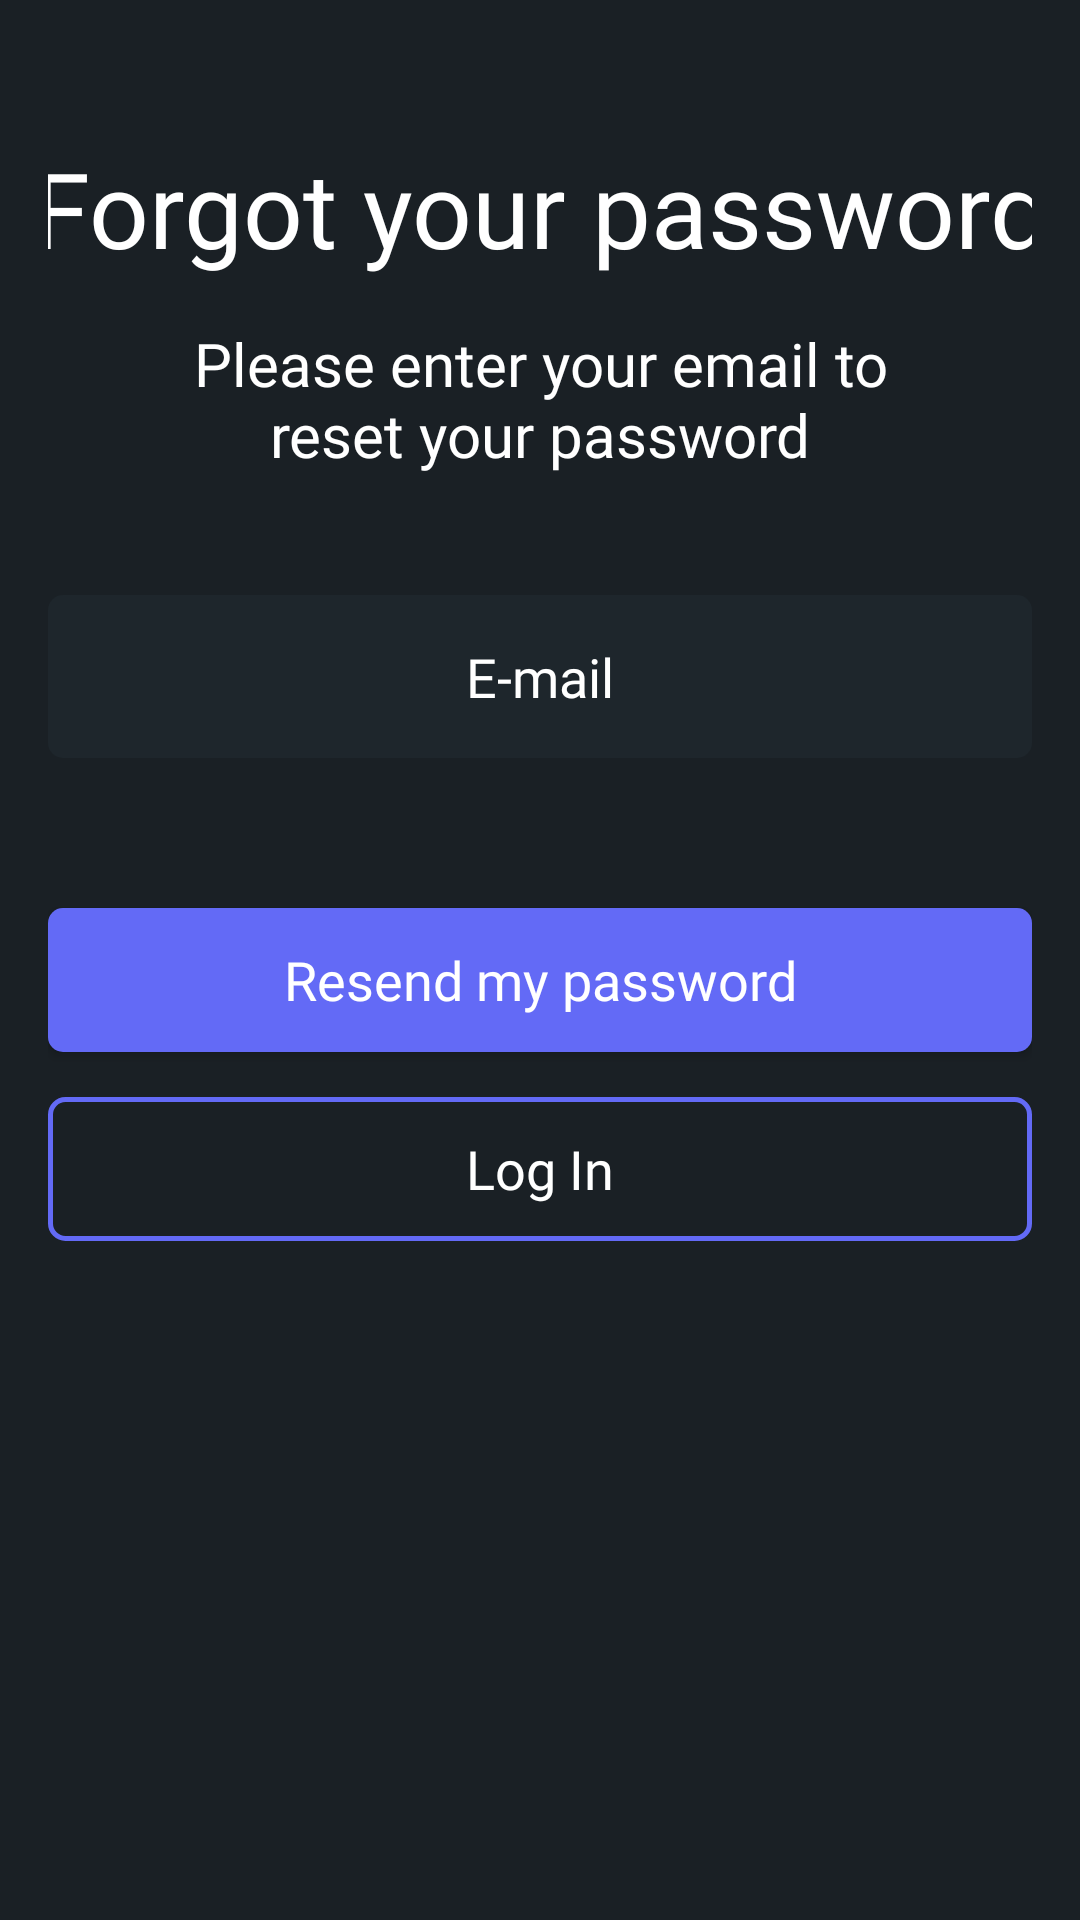

Reconstruct the res/layout file that produces this screen, plus the resources it refers to.
<!-- AndroidManifest.xml: application theme Theme.Steamdroid -->
<!-- res/layout/initialization_password.xml -->
<?xml version="1.0" encoding="utf-8"?>
<LinearLayout xmlns:android="http://schemas.android.com/apk/res/android"
    android:layout_width="match_parent"
    android:layout_height="match_parent"
    android:background="@color/background"
    android:orientation="vertical"
    android:padding="16dp">

    <LinearLayout
        android:layout_width="400dp"
        android:layout_height="wrap_content"
        android:layout_gravity="center"
        android:orientation="vertical">

        <TextView
            android:layout_width="match_parent"
            android:layout_height="match_parent"
            android:layout_marginTop="30dp"
            android:fontFamily="@font/google_sans_bold"
            android:gravity="center"
            android:text="@string/forgot_password_string"
            android:textColor="@color/white"
            android:textSize="35sp" />
    </LinearLayout>

    <LinearLayout
        android:layout_width="250dp"
        android:layout_height="wrap_content"
        android:layout_gravity="center"
        android:orientation="vertical">

        <TextView
            android:layout_width="wrap_content"
            android:layout_height="wrap_content"
            android:layout_marginTop="15dp"
            android:fontFamily="@font/proxima_nova_font"
            android:gravity="center"
            android:text="@string/forgot_password_text"
            android:textColor="@color/white"
            android:textSize="20sp" />
    </LinearLayout>

    <com.google.android.material.textfield.TextInputEditText
        android:id="@+id/email_input_reset"
        android:layout_width="match_parent"
        android:layout_height="wrap_content"
        android:layout_marginTop="40dp"
        android:background="@drawable/input_border_rounded"
        android:fontFamily="@font/proxima_nova_font"
        android:gravity="center"
        android:hint="@string/email_label"
        android:inputType="textEmailAddress"
        android:padding="15dp"
        android:textColor="@color/placeholder"
        android:textColorHint="@color/white" />

    <Button
        android:id="@+id/reset_action_button"
        android:layout_width="match_parent"
        android:layout_height="wrap_content"
        android:layout_marginTop="50dp"
        android:background="@drawable/button_border_rounded"
        android:fontFamily="@font/proxima_nova_font"
        android:text="@string/reset_action"
        android:textAllCaps="false"
        android:textColor="@color/white"
        android:textSize="18sp" />

    <Button
        android:id="@+id/log_in_redirect"
        android:layout_width="match_parent"
        android:layout_height="wrap_content"
        android:layout_marginTop="15dp"
        android:background="@drawable/btn_border_rounded_transparent"
        android:fontFamily="@font/proxima_nova_font"
        android:text="@string/login_button_label"
        android:textAllCaps="false"
        android:textColor="@color/white"
        android:textSize="18sp" />


</LinearLayout>
<!-- resources referenced by this layout -->
<resources>
  <color name="background">#1a2025</color>
  <color name="placeholder">#ADADAD</color>
  <color name="white">#FFFFFFFF</color>
  <!-- drawable btn_border_rounded_transparent (drawable) -->
  <?xml version="1.0" encoding="utf-8"?>
  <shape xmlns:android="http://schemas.android.com/apk/res/android"
      android:padding="10dp"
      android:shape="rectangle">
      <solid android:color="@android:color/transparent" />
      <corners android:radius="5dp" />
      <stroke
          android:width="5px"
          android:color="@color/teal_200" />
  </shape>
  <!-- drawable button_border_rounded (drawable) -->
  <?xml version="1.0" encoding="utf-8"?>
  <shape xmlns:android="http://schemas.android.com/apk/res/android"
      android:shape="rectangle" android:padding="10dp">
      <corners android:radius="5dp"/>
      <solid android:color="@color/teal_200"/>
  </shape>
  <!-- drawable input_border_rounded (drawable) -->
  <?xml version="1.0" encoding="utf-8"?>
  <shape xmlns:android="http://schemas.android.com/apk/res/android"
      android:shape="rectangle" android:padding="10dp">
      <corners android:radius="5dp"/>
      <solid android:color="@color/background_input"/>
  </shape>
  <string name="email_label">E-mail</string>
  <string name="forgot_password_string">Forgot your password</string>
  <string name="forgot_password_text">Please enter your email to reset your password</string>
  <string name="login_button_label">Log In</string>
  <string name="reset_action">Resend my password</string>
  <style name="Theme.Steamdroid" parent="Theme.MaterialComponents.DayNight.NoActionBar">
          
          <item name="colorPrimary">@color/purple_500</item>
          <item name="colorPrimaryVariant">@color/purple_700</item>
          <item name="colorOnPrimary">@color/white</item>
          
          <item name="colorSecondary">@color/teal_200</item>
          <item name="colorSecondaryVariant">@color/teal_700</item>
          <item name="colorOnSecondary">@color/black</item>
          
          <item name="android:statusBarColor">?attr/colorPrimaryVariant</item>
      </style>
  <color name="teal_200">#636af6</color>
  <color name="background_input">#1e262c</color>
  <color name="purple_500">#FF6200EE</color>
  <color name="purple_700">#1a2025</color>
  <color name="teal_700">#636af6</color>
  <color name="black">#FF000000</color>
</resources>
